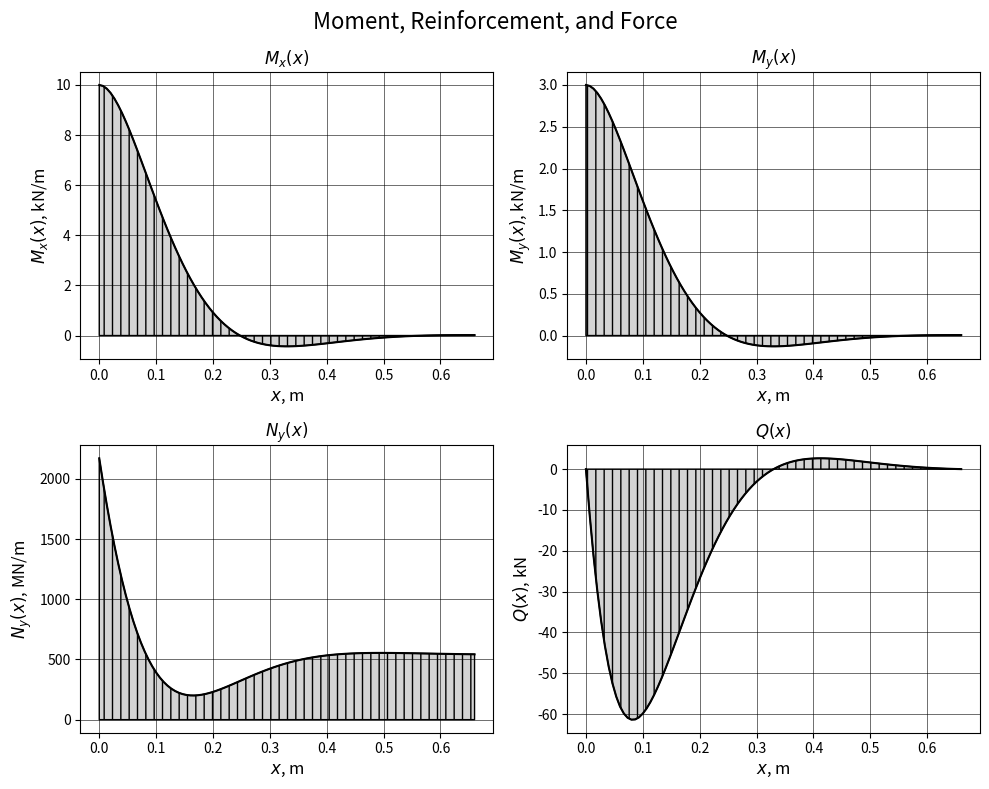
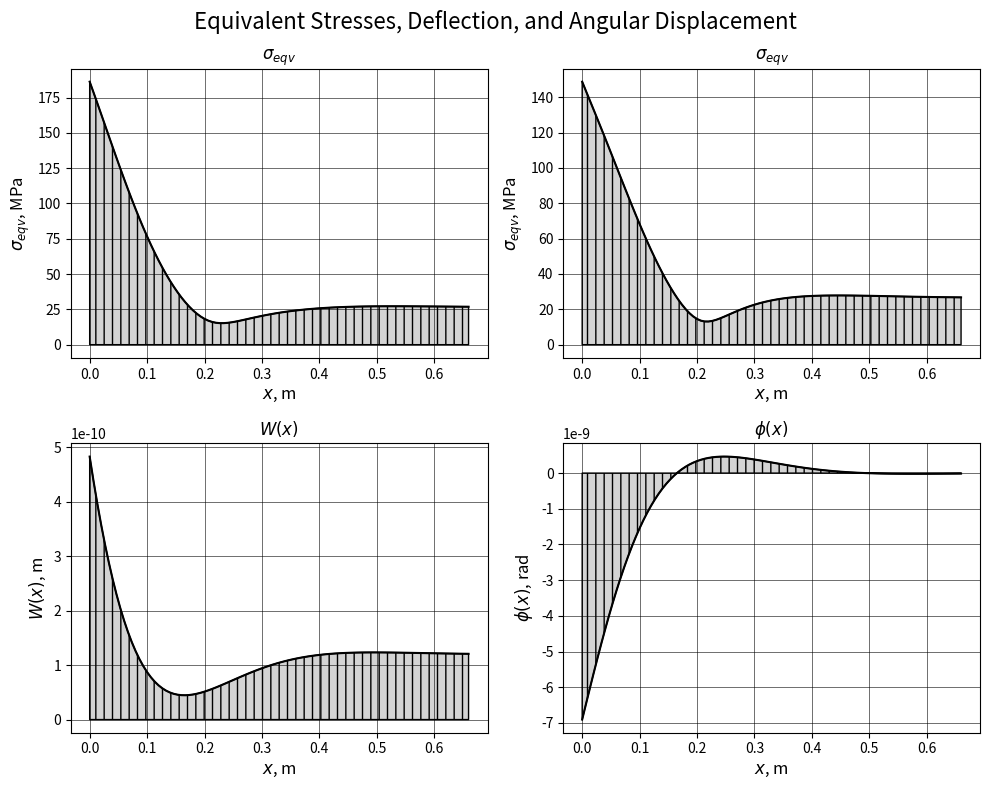

Write the Python code that produced these figures, in order.
import numpy as np
import matplotlib.pyplot as plt

a = 0.05
R = 0.90
p0 = 0.6 * 10**6
q = 0.2 * 10**6
m=q*a
E = 200 * 10**9
sigma = 240 * 10**6
Nx = 0
mu = 0.3

h = 9 * p0 * R / sigma  # оптимизированное значение толщины
print('Value of h =', h, 'm')

D = E * h**3 / (12 * (1 - mu**2))
print('Cylindrical stiffness D =', D)

k = (E * h / (4 * D * R**2))**(1 / 4)
print('Wave number k =', k, 'm^-1')

lambda_val = np.pi / k
print('Edge effect length λ =', lambda_val, 'm')
C=np.array([[0,1],
           [1,1]])
b=np.array([-m / (2 * D * k**2),0])

consts = np.linalg.solve(C, b)
C1 = consts[0]
C2 = consts[1]
print('Coefficients C:')
print('C1 =', C1)
print('C2 =', C2)

x = np.linspace(0, 2 * lambda_val, 100)

# Функции для вычисления величин
W = lambda x: C1 * np.exp(-k * x) * np.cos(k * x) + C2 * np.exp(-k * x) * np.sin(k * x) + p0 * R**2 / (E * h)
phi = lambda x: -k * np.exp(-k * x) * ((C1 - C2) * np.cos(k * x) + (C1 + C2) * np.sin(k * x))
Mx = lambda x: 2 * k**2 * np.exp(-k * x) * D * (C1 * np.sin(k * x) - C2 * np.cos(k * x))
My = lambda x: mu * Mx(x)
Ny = lambda x: mu * Nx + E * h / R * W(x)
Q = lambda x: 2 * k**3 * D * np.exp(-k * x) * ((C1 + C2) * np.cos(k * x) - (C1 - C2) * np.sin(k * x))
sigma_x_inner = lambda x: Nx / h + 6 * Mx(x) / h**2
sigma_x_outer = lambda x: Nx / h - 6 * Mx(x) / h**2
sigma_y_inner = lambda x: Ny(x) / h + 6 * My(x) / h**2
sigma_y_outer = lambda x: Ny(x) / h - 6 * My(x) / h**2
sigma_eqv_inner = lambda x: np.sqrt(sigma_x_inner(x)**2 + sigma_y_inner(x)**2 - sigma_x_inner(x) * sigma_y_inner(x))
sigma_eqv_outer = lambda x: np.sqrt(sigma_x_outer(x)**2 + sigma_y_outer(x)**2 - sigma_x_outer(x) * sigma_y_outer(x))

# Графики
fig, axs = plt.subplots(2, 2, figsize=(10, 8))
fig.suptitle('Moment, Reinforcement, and Force', fontsize=16)
plot_functions = [Mx, My, Ny, Q]
plot_ylabels = ['$M_x(x)$, kN/m', '$M_y(x)$, kN/m', '$N_y(x)$, MN/m', '$Q(x)$, kN']
for i, ax in enumerate(axs.flat):
    ax.plot(x, plot_functions[i](x) / 1e3, 'k')
    ax.fill_between(x, 0, plot_functions[i](x) / 1e3, color='lightgrey', hatch='||', edgecolor='black')
    ax.set_xlabel('$x$, m', fontsize=12)
    ax.set_ylabel(plot_ylabels[i], fontsize=12)
    ax.set_title(plot_ylabels[i].split(',')[0], fontsize=12)
    ax.grid(True)
    ax.grid(which='minor', linestyle='-', linewidth='0.5', color='k', alpha=0.2)
    ax.grid(which='major', linestyle='-', linewidth='0.5', color='k', alpha=0.8)
plt.tight_layout()

# Графики эквивалентных напряжений и прочности
fig, axs = plt.subplots(2, 2, figsize=(10, 8))
fig.suptitle('Equivalent Stresses, Deflection, and Angular Displacement', fontsize=16)
plot_functions = [sigma_eqv_outer, sigma_eqv_inner, W, phi]
plot_ylabels = ['$\sigma_{eqv}$, MPa', '$\sigma_{eqv} $, MPa', '$W(x)$, m', '$\phi(x)$, rad']
for i, ax in enumerate(axs.flat):
    ax.plot(x, plot_functions[i](x) / 1e6, 'k')
    ax.fill_between(x, 0, plot_functions[i](x) / 1e6, color='lightgrey', hatch='||', edgecolor='black')
    ax.set_xlabel('$x$, m', fontsize=12)
    ax.set_ylabel(plot_ylabels[i], fontsize=12)
    ax.set_title(plot_ylabels[i].split(',')[0], fontsize=12)
    ax.grid(True)
    ax.grid(which='minor', linestyle='-', linewidth='0.5', color='k', alpha=0.2)
    ax.grid(which='major', linestyle='-', linewidth='0.5', color='k', alpha=0.8)
plt.tight_layout()

# Расчет коэффициента запаса прочности
sigma_eqv_inner_max = np.max(np.abs(sigma_eqv_inner(x)))
sigma_eqv_outer_max = np.max(np.abs(sigma_eqv_outer(x)))
print('Maximum equivalent stress for inner surface σ_eqv_inner_max =', sigma_eqv_inner_max / 1e6, 'MPa')
print('Maximum equivalent stress for outer surface σ_eqv_outer_max =', sigma_eqv_outer_max / 1e6, 'MPa')
if sigma_eqv_inner_max > sigma_eqv_outer_max:
    n = sigma / sigma_eqv_inner_max
else:
    n = sigma / sigma_eqv_outer_max
print('Safety factor n =', n)
plt.show()
